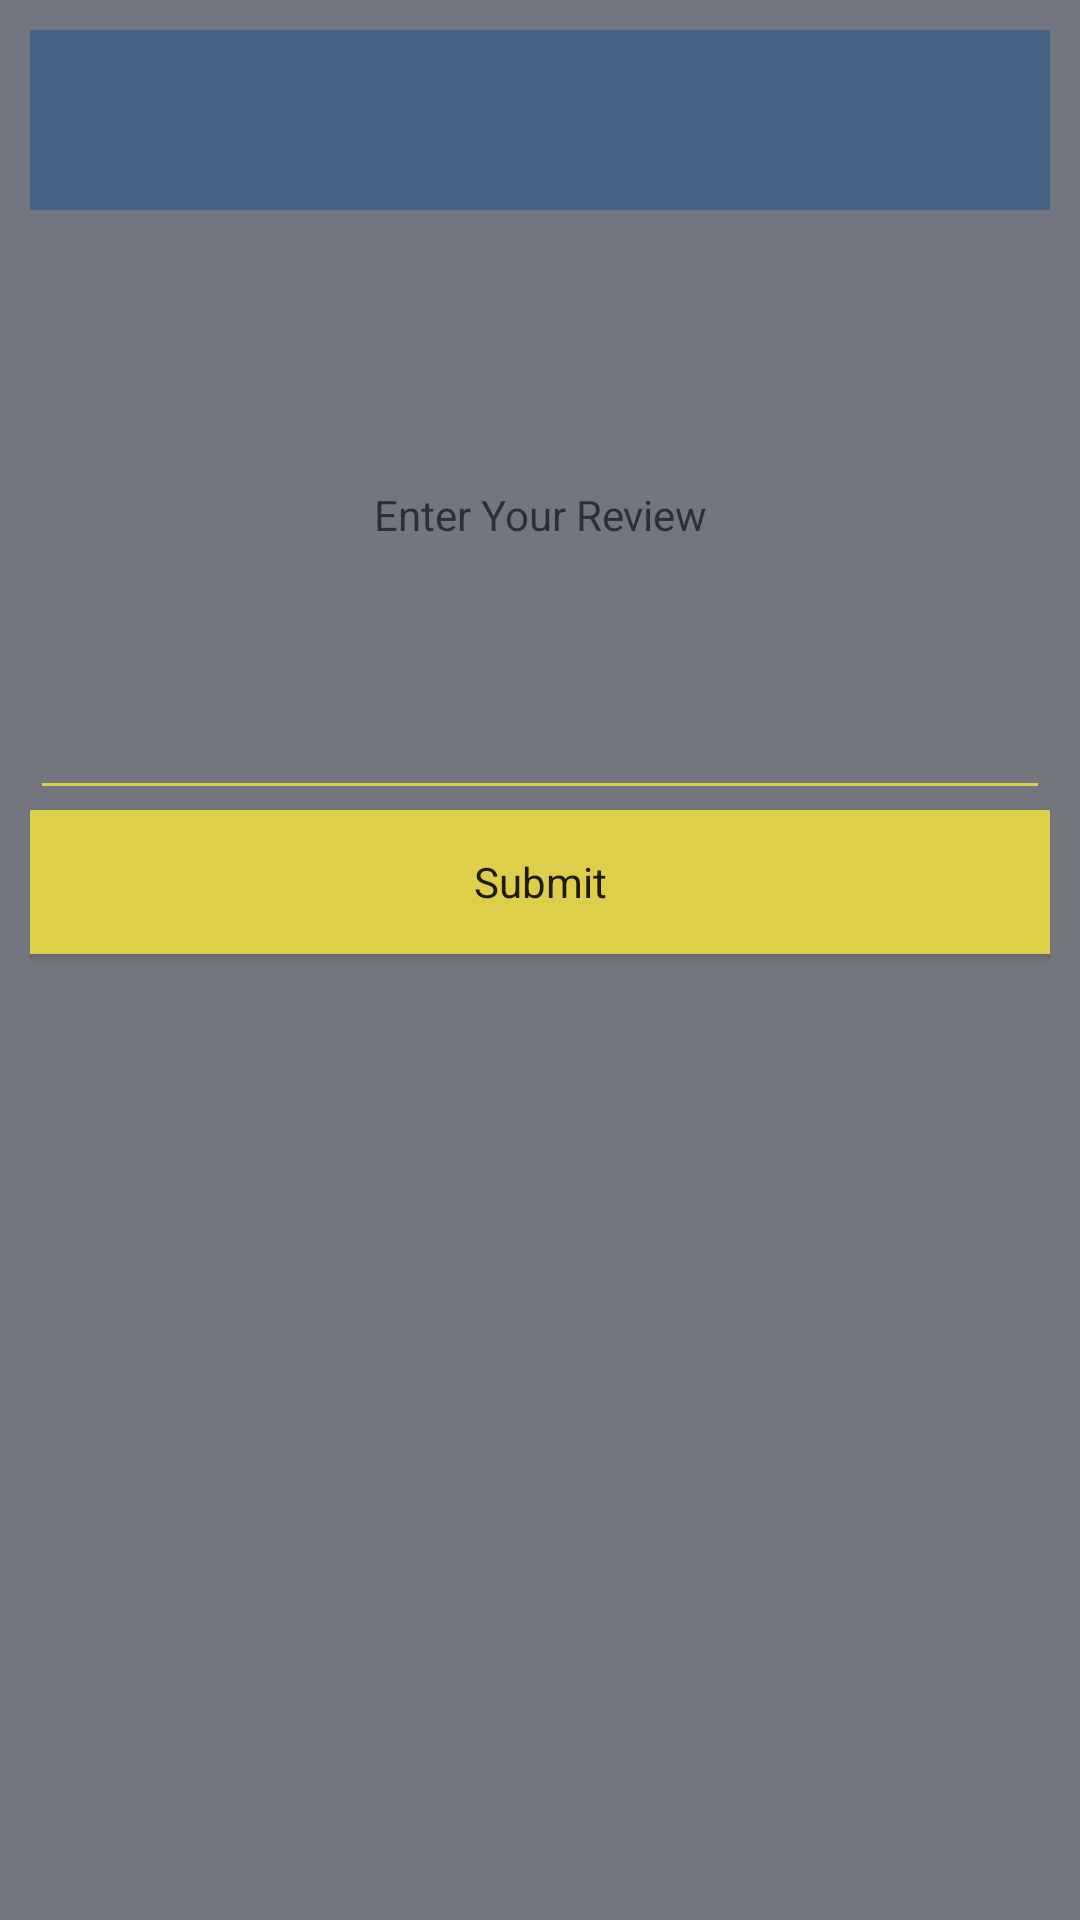

Here is an Android app screen rendered from its layout file. Give the layout XML and the strings, colors and styles it references.
<!-- AndroidManifest.xml: application theme AppTheme -->
<!-- res/layout/fragment_review.xml -->
<?xml version="1.0" encoding="utf-8"?>
<FrameLayout xmlns:android="http://schemas.android.com/apk/res/android"
    xmlns:tools="http://schemas.android.com/tools"
    android:layout_width="match_parent"
    android:layout_height="1000dp"
    tools:context=".ReviewFragment"
    android:background="@color/colorPrimaryDark">

    
    <LinearLayout
        android:layout_width="match_parent"
        android:layout_height="match_parent"
        android:orientation="vertical"
        style="@style/bigLayout">

        <TextView
            android:id="@+id/title"
            android:layout_width="match_parent"
            android:layout_height="wrap_content"
            android:text=""
            style="@style/title"/>

        <androidx.appcompat.widget.AppCompatEditText
            android:id="@+id/userrev"
            android:layout_width="match_parent"
            android:layout_height="200dp"
            android:gravity="center"
            style="@style/typeHere"
            android:hint="@string/enterrev">

        </androidx.appcompat.widget.AppCompatEditText>

        <Button
            android:id="@+id/button"
            android:layout_width="match_parent"
            android:layout_height="wrap_content"
            style="@style/button"
            android:text="@string/submit"
            />



    </LinearLayout>


</FrameLayout>
<!-- resources referenced by this layout -->
<resources>
  <color name="colorPrimaryDark">#73767E</color>
  <string name="enterrev">Enter Your Review</string>
  <string name="submit">Submit</string>
  <style name="bigLayout" parent="Theme.AppCompat.Light.NoActionBar">
      
      <item name="android:background">@color/background</item>
      <item name="android:padding">10dp</item>
    </style>
  <style name="button" parent="Theme.AppCompat.Light.NoActionBar">
      <item name="android:background">@color/lightyellow</item>
    </style>
  <style name="title" parent="Theme.AppCompat.Light.NoActionBar">
      <item name="android:background">@color/textBox</item>
      <item name="android:textSize">45dp</item>
      <item name="android:color">@color/titleText</item>
      <item name="android:textColor">@color/titleText</item>
      <item name="android:gravity">center</item>
    </style>
  <style name="typeHere" parent="Theme.AppCompat.Light.NoActionBar">
      <item name="android:textColor">@color/titleText</item>
      <item name="android:backgroundTint">@color/lightyellow</item>
    </style>
  <style name="AppTheme" parent="Theme.AppCompat.Light.NoActionBar">
      
      <item name="colorPrimary">@color/background</item>
      <item name="colorPrimaryDark">@color/background</item>
      <item name="colorAccent">@color/background</item>
    </style>
  <color name="background">#73767E</color>
  <color name="lightyellow">#DFCE49</color>
  <color name="textBox">#466386</color>
  <color name="titleText">#1A1919</color>
</resources>
